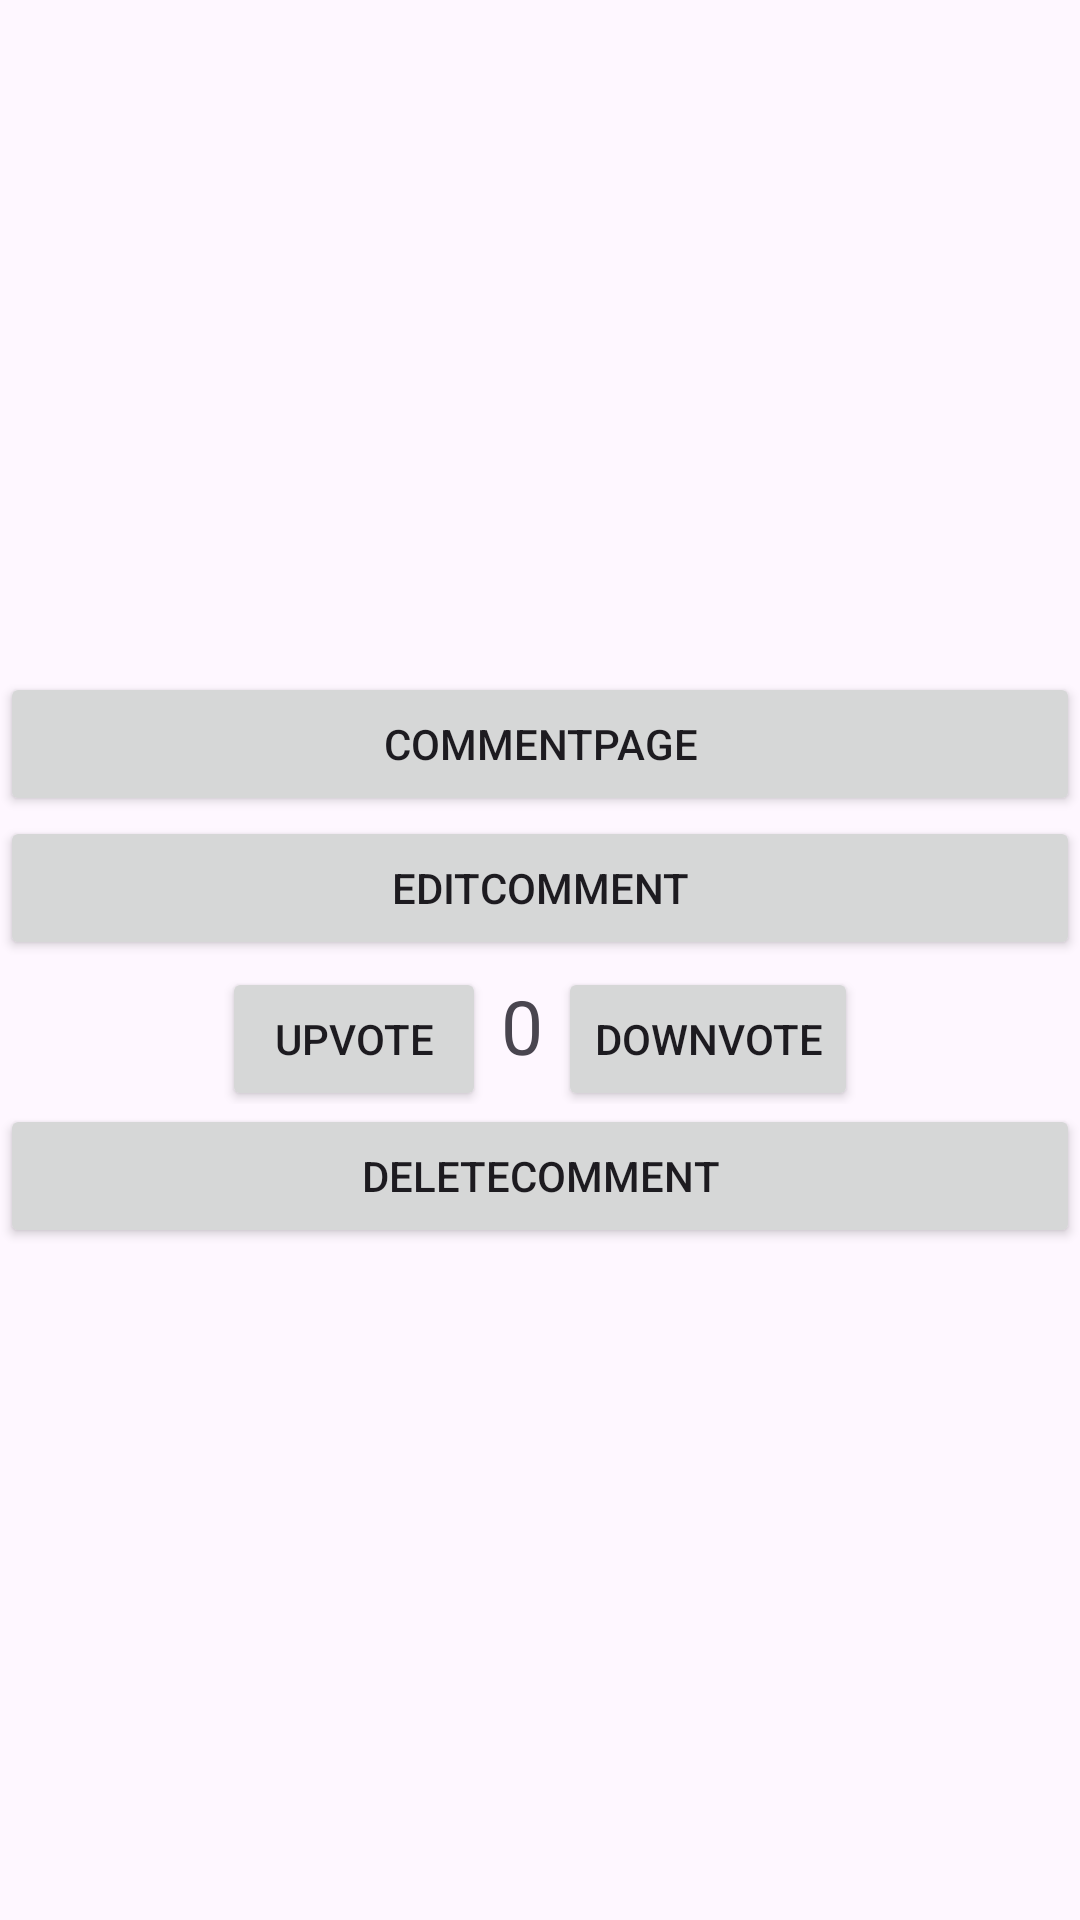

Here is an Android app screen rendered from its layout file. Give the layout XML and the strings, colors and styles it references.
<!-- AndroidManifest.xml: application theme Theme.Videopirateapp -->
<!-- res/layout/activity_comment_options_dialog.xml -->
<?xml version="1.0" encoding="utf-8"?>
<LinearLayout xmlns:android="http://schemas.android.com/apk/res/android"
    xmlns:app="http://schemas.android.com/apk/res-auto"
    xmlns:tools="http://schemas.android.com/tools"
    android:layout_width="wrap_content"
    android:layout_height="wrap_content"
    android:orientation="vertical"
    android:gravity="center"
    android:layout_gravity="center"
    tools:context=".Dialogs.CommentOptionsDialogActivity">

    

    <Button
        android:id="@+id/CommentOptions_Dialog_Button_CommentPage"
        android:layout_width="match_parent"
        android:layout_height="wrap_content"
        android:text="commentPage" />

    <Button
        android:id="@+id/CommentOptions_Dialog_Button_EditComment"
        android:layout_width="match_parent"
        android:layout_height="wrap_content"
        android:text="editComment" />

    <LinearLayout
        android:layout_width="wrap_content"
        android:layout_height="wrap_content"
        android:orientation="horizontal">

        <Button
            android:id="@+id/CommentOptions_Dialog_Button_Upvote"
            android:layout_width="wrap_content"
            android:layout_height="wrap_content"
            android:layout_weight="1"
            android:text="Upvote" />

        <TextView
            android:id="@+id/CommentOptions_Dialog_TextView_Score"
            android:layout_width="wrap_content"
            android:layout_height="wrap_content"
            android:textSize="25sp"
            android:padding="5sp"
            android:layout_weight="1"
            android:text="0" />

        <Button
            android:id="@+id/CommentOptions_Dialog_Button_Downvote"
            android:layout_width="wrap_content"
            android:layout_height="wrap_content"
            android:layout_weight="1"
            android:text="Downvote" />
    </LinearLayout>

    <Button
        android:id="@+id/CommentOptions_Dialog_Button_DeleteComment"
        android:layout_width="match_parent"
        android:layout_height="wrap_content"
        android:text="deleteComment" />

    

</LinearLayout>
<!-- resources referenced by this layout -->
<resources>
  <style name="Theme.Videopirateapp" parent="Base.Theme.Videopirateapp" />
  <style name="Base.Theme.Videopirateapp" parent="Theme.Material3.DayNight.NoActionBar">
          
          
      </style>
</resources>
